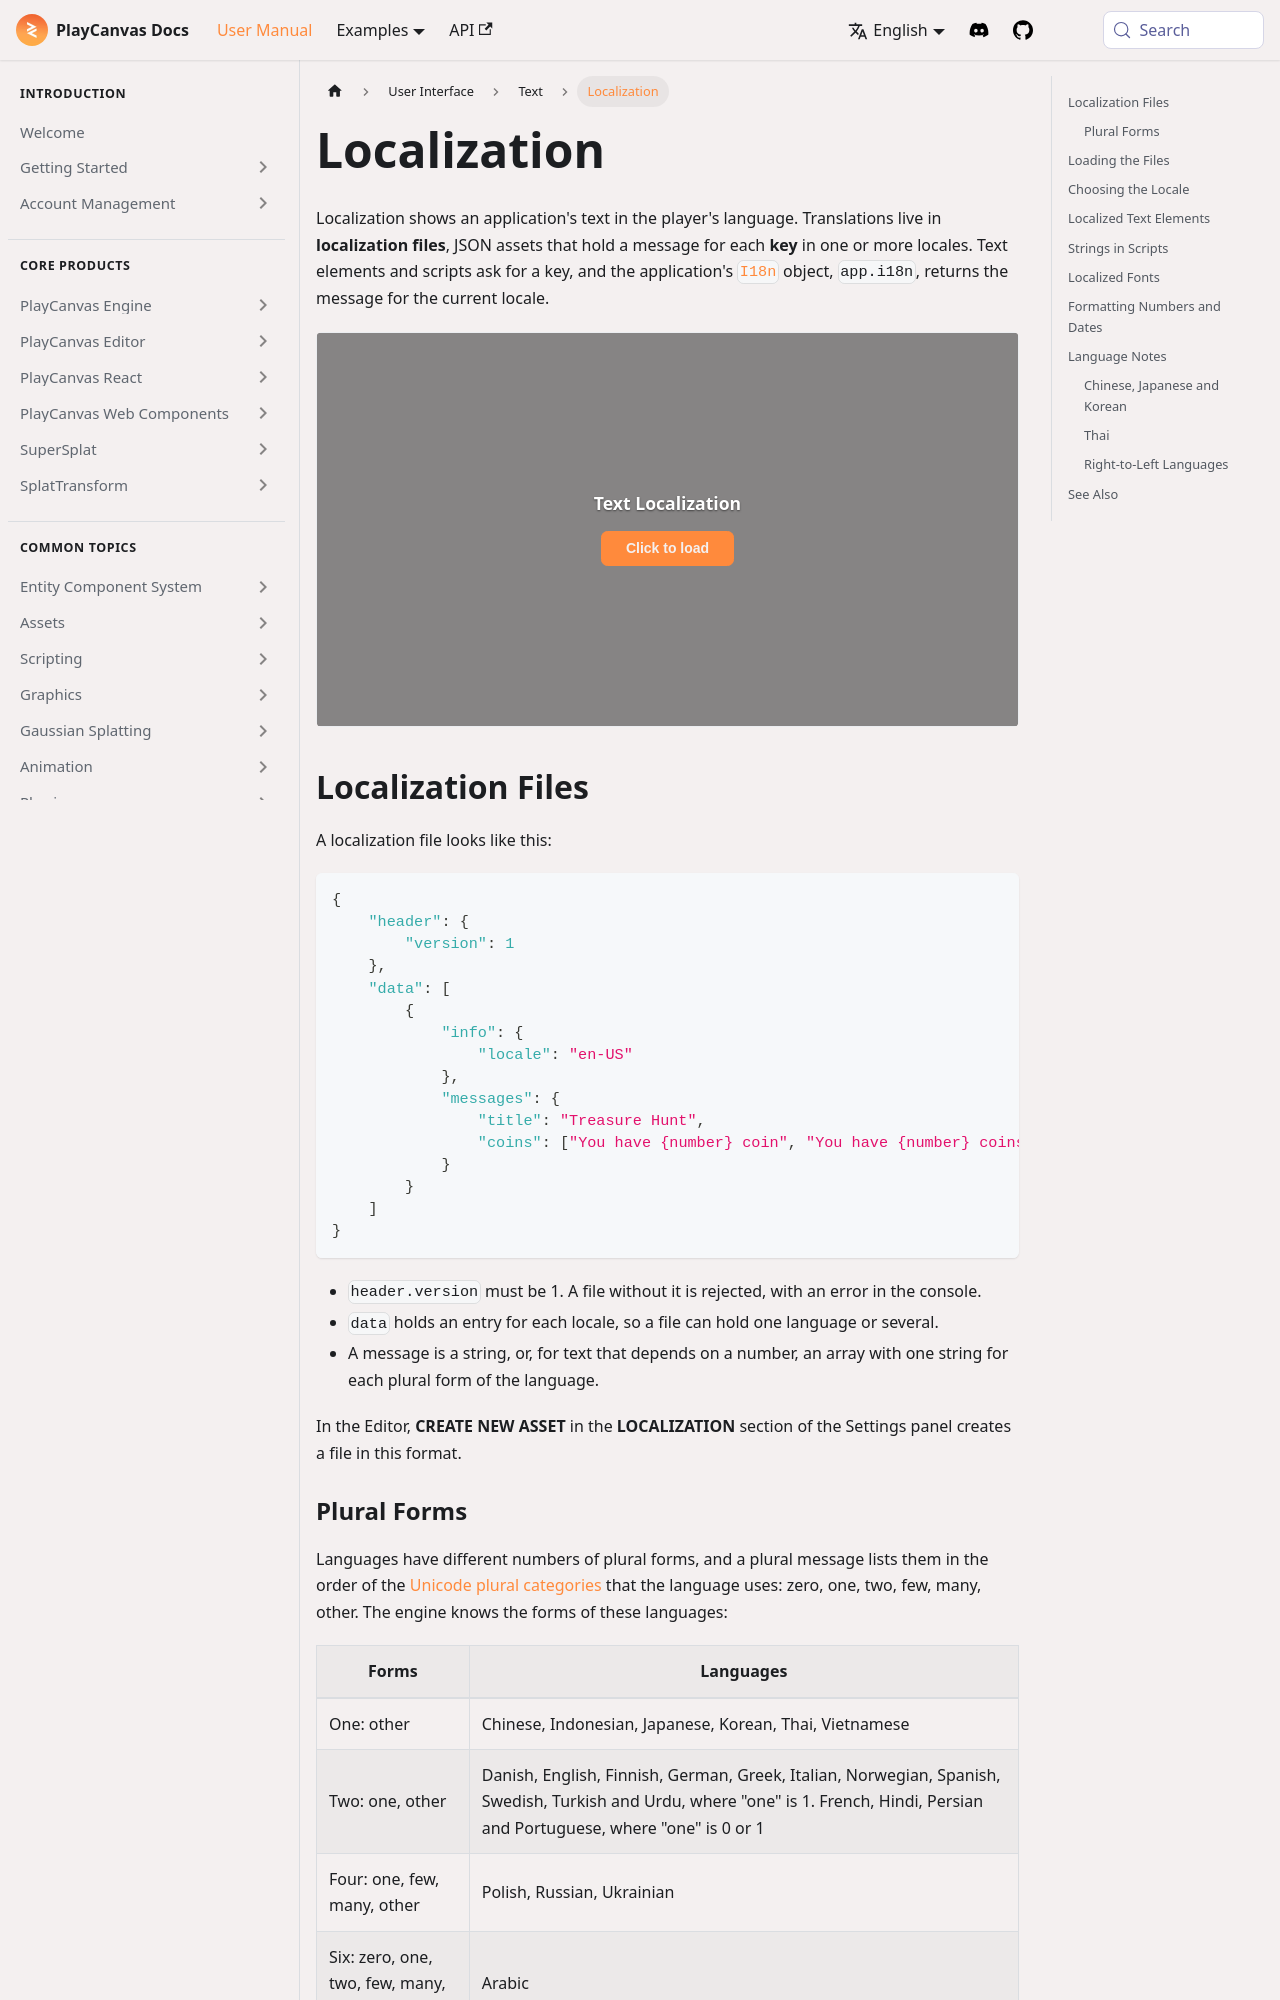

repository: playcanvas/developer-site · page: user-manual/user-interface/localization/index.html · generator: docusaurus

---
title: Localization
description: Translate an interface with localization files, load them and choose the locale, localize text elements and strings in scripts, handle plurals, switch fonts for each language, and format numbers and dates.
---

import Tabs from '@theme/Tabs';
import TabItem from '@theme/TabItem';

Localization shows an application's text in the player's language. Translations live in **localization files**, JSON assets that hold a message for each **key** in one or more locales. Text elements and scripts ask for a key, and the application's [`I18n`](https://api.playcanvas.com/engine/classes/I18n.html) object, `app.i18n`, returns the message for the current locale.

<EngineExample id="user-interface/text-localization" title="Text Localization" />

## Localization Files {#localization-files}

A localization file looks like this:

```json
{
    "header": {
        "version": 1
    },
    "data": [
        {
            "info": {
                "locale": "en-US"
            },
            "messages": {
                "title": "Treasure Hunt",
                "coins": ["You have {number} coin", "You have {number} coins"]
            }
        }
    ]
}
```

- `header.version` must be 1. A file without it is rejected, with an error in the console.
- `data` holds an entry for each locale, so a file can hold one language or several.
- A message is a string, or, for text that depends on a number, an array with one string for each plural form of the language.

In the Editor, **CREATE NEW ASSET** in the **LOCALIZATION** section of the Settings panel creates a file in this format.

### Plural Forms {#plural-forms}

Languages have different numbers of plural forms, and a plural message lists them in the order of the [Unicode plural categories](https://www.unicode.org/cldr/charts/latest/supplemental/language_plural_rules.html) that the language uses: zero, one, two, few, many, other. The engine knows the forms of these languages:

| Forms | Languages |
| --- | --- |
| One: other | Chinese, Indonesian, Japanese, Korean, Thai, Vietnamese |
| Two: one, other | Danish, English, Finnish, German, Greek, Italian, Norwegian, Spanish, Swedish, Turkish and Urdu, where "one" is 1. French, Hindi, Persian and Portuguese, where "one" is 0 or 1 |
| Four: one, few, many, other | Polish, Russian, Ukrainian |
| Six: zero, one, two, few, many, other | Arabic |

Any other language uses the English rules.
